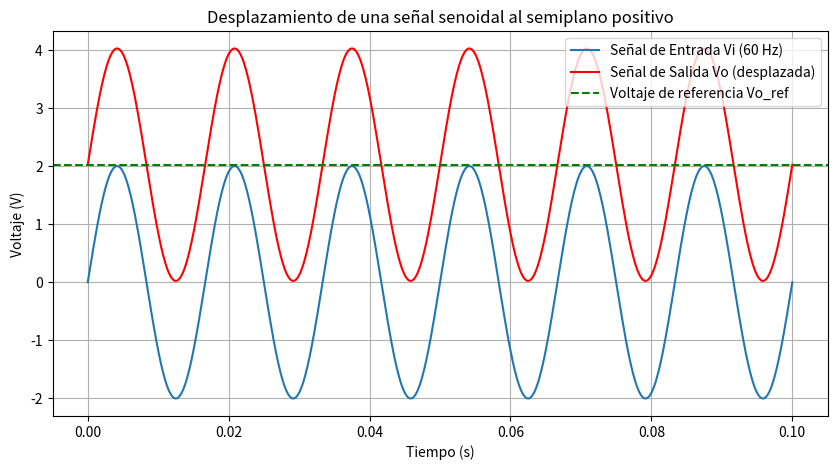

Write the Python code that produced this figure.
import numpy as np
import matplotlib.pyplot as plt

# Parámetros del circuito
R1 = 10e3  # Resistencia en ohmios (10 kOhms)
R2 = 6.8e3  # Resistencia en ohmios (6.8 kOhms)
C = 100e-6  # Capacitancia en faradios (100 uF)
Vs = 5      # Voltaje de alimentación en voltios (5V)

# Parámetros de la señal de entrada
f_senal = 60          # Frecuencia de la señal en Hz, defini como base 60Hz pero puede ser mas o menos
Vi_amplitud = 2       # Amplitud de la señal de entrada, la define con una amplitud de 2 pero  se puede con mas
t = np.linspace(0, 0.1, 1000)  # Tiempo (0 a 0.1 segundos)

# Señal de entrada senoidal a 60 Hz
Vi = Vi_amplitud * np.sin(2 * np.pi * f_senal * t)

# Voltaje de referencia en Vo (debido al divisor de tensión con R1 y R2)
Vo_ref = Vs * (R2 / (R1 + R2))

# Simulación de la respuesta del circuito
# En este caso, la salida Vo será la señal desplazada con el voltaje de referencia
Vo = Vo_ref + Vi

# Graficar la señal de entrada y salida
plt.figure(figsize=(10, 5))
plt.plot(t, Vi, label="Señal de Entrada Vi (60 Hz)")
plt.plot(t, Vo, label="Señal de Salida Vo (desplazada)", color='red')
plt.axhline(Vo_ref, color='green', linestyle='--', label="Voltaje de referencia Vo_ref")
plt.title("Desplazamiento de una señal senoidal al semiplano positivo")
plt.xlabel("Tiempo (s)")
plt.ylabel("Voltaje (V)")
plt.legend()
plt.grid()
plt.show()

